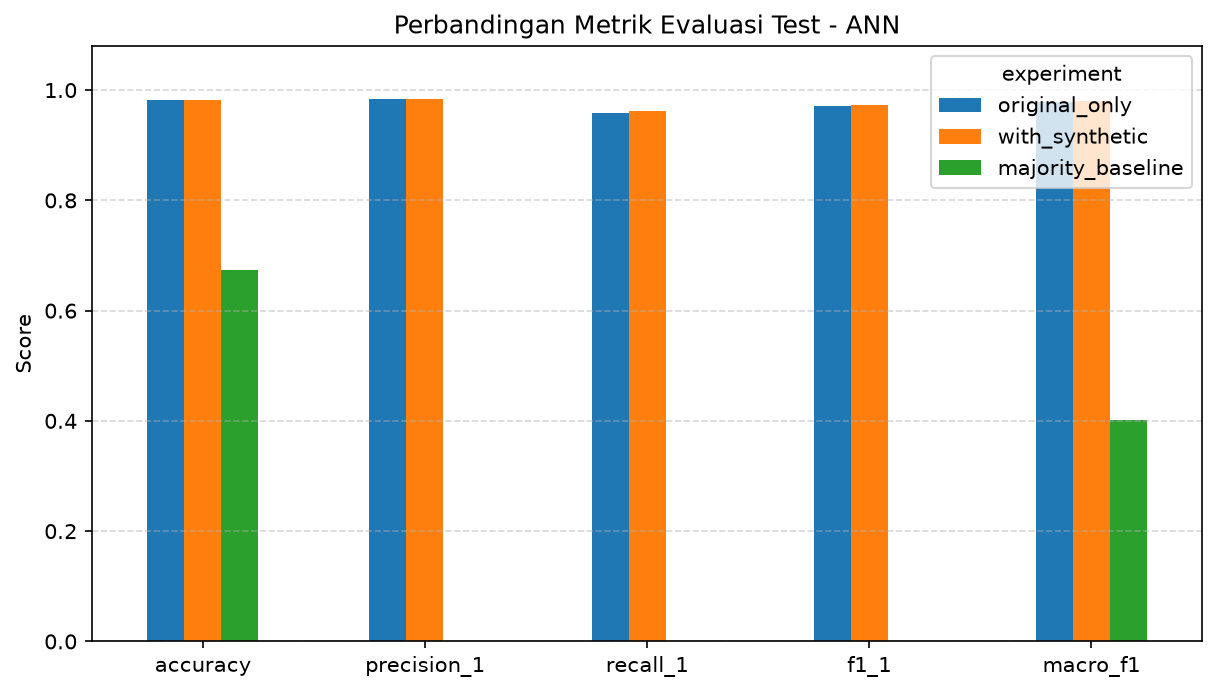

The table this chart was drawn from, first rows:
experiment, accuracy, precision_1, recall_1, f1_1, macro_f1, refit_seconds, test_predict_seconds
original_only, 0.9815, 0.9842, 0.9589, 0.9714, 0.9789, 41.4, 0.2121
with_synthetic, 0.9827, 0.9842, 0.9623, 0.9732, 0.9802, 54.94, 0.2307
majority_baseline, 0.6732, 0.0, 0.0, 0.0, 0.4023, , 
